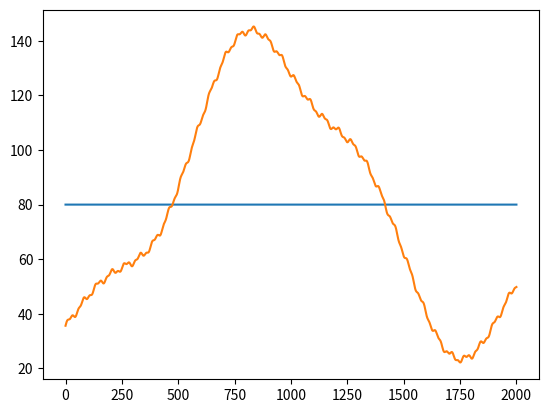

The script that saved this image:
import matplotlib.pyplot as plt
import numpy as np


def sgn(x):
    return 1 if x > 0 else (0 if x == 0 else -1)


lag = 0.01
length = 2000.0
x = np.arange(0.0, length, lag)

c1 = (np.sin(x/4) * 0.05 + np.sin(x/10)*0.1 + np.sin(x/100) + np.cos(x/1000))
c2 = x.copy(); c2.fill(80)

c = c2


l = [0]

x2 = np.arange(len(l))
ms = []
plt.plot(x, c)

Kp = 1
Ki = 0
Kd = 10

max_speed = 0.01


max_actual_speed = 0

for i in l:
    S = 0.0
    s = 0

    sentensivity = 200.0
    out = 25.6
    C = 5.0
    Elast = c[0] - out
    Speed = 0
    max_power = 0.00001
    outs = []
    ##############################
    # Out = Integral(Integral(U))#
    ##############################

    for t in range(int(length / lag)):
        e = c[t] - out
        S += e
        s += e ** 4
        U = Kp * e + Ki * S * lag + Kd * (e - Elast) / lag
        if U < 0:
            U = max(U, -max_power)
        else:
            U = min(U, max_power)

        Speed += U / sentensivity
        Speed = sgn(Speed) * min(abs(Speed), max_speed)
        max_actual_speed = max(max_actual_speed, Speed)
        out += Speed
        outs.append(out)
        Elast = e

    plt.plot(x, outs + c1 * 10)
    print(abs(s))
    print(max_actual_speed)

plt.show()


